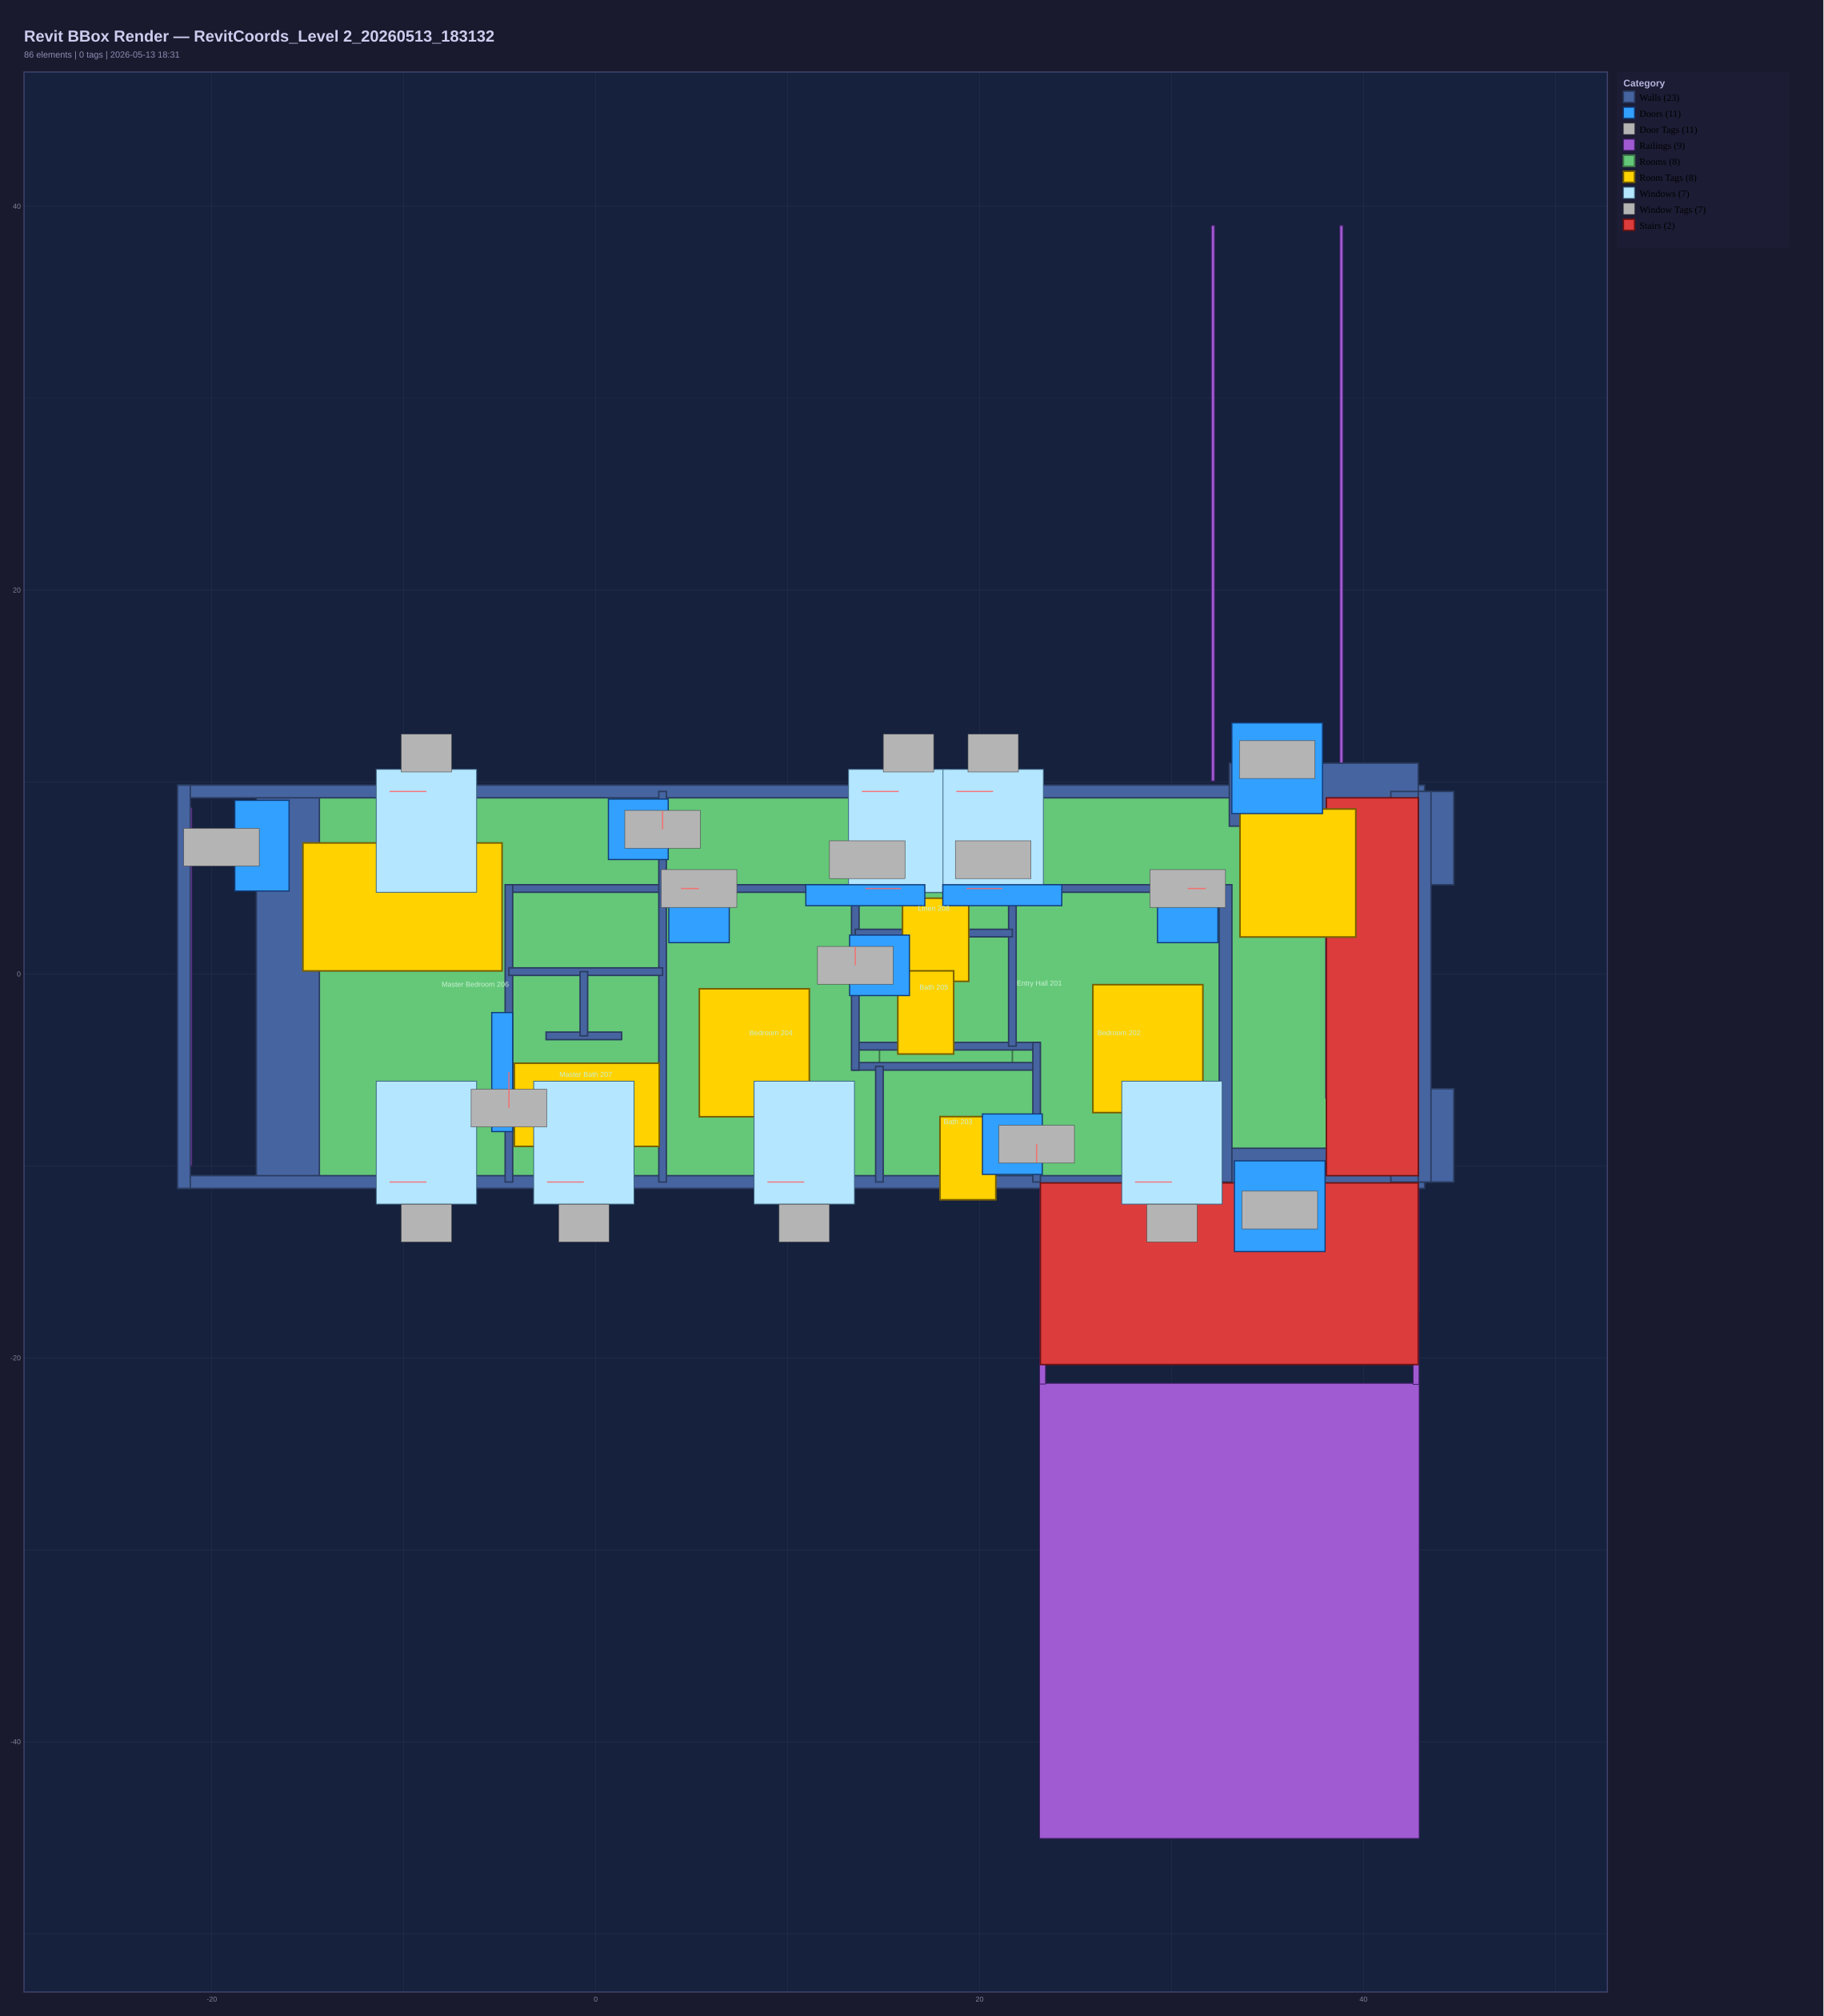

The table this chart was drawn from, first rows:
ElementId, Category, FamilyAndType, Mark, LocationType, FacingAngle_deg, Model_X_ft, Model_Y_ft, Model_Z_ft, Tag_U_ft, Tag_V_ft, ViewLocal_U_ft, ViewLocal_V_ft, BBox_Min_X, BBox_Min_Y, BBox_Max_X, BBox_Max_Y
198694, Walls, SIP 202mm Wall - conc clad, , CurveMidpt, , 43.19, -0.6614, 9.842, 43.19, -0.6614, 43.19, -0.6614, 42.85, -10.84, 43.52, 9.512
234869, Walls, Wall - Timber Clad, , CurveMidpt, , 32.81, -3.189, 9.842, 32.81, -3.189, 32.81, -3.189, 32.48, -10.84, 33.15, 4.654
423099, Walls, SH_Curtain wall, , CurveMidpt, , 37.93, 9.345, 0.0000, 37.93, 9.345, 37.93, 9.345, 33.01, 7.705, 42.85, 10.99
423107, Doors, Entrance door, 201A, BBoxCenter, , 35.51, 10.72, 14.21, 35.51, 10.72, 35.51, 10.72, 33.14, 8.361, 37.87, 13.09
428588, Walls, SIP 202mm Wall - conc clad, , CurveMidpt, , 10.87, 9.512, 9.842, 10.87, 9.512, 10.87, 9.512, -21.71, 9.181, 43.19, 9.844
428745, Walls, SIP 202mm Wall - conc clad, , CurveMidpt, , 10.87, -10.84, 9.842, 10.87, -10.84, 10.87, -10.84, -21.71, -11.17, 43.19, -10.5
428797, Walls, SH_Curtain wall, , CurveMidpt, , -16.04, -0.6614, 9.842, -16.04, -0.6614, -16.04, -0.6614, -17.68, -10.84, -14.4, 9.512
429964, Walls, Interior - Partition, , CurveMidpt, , 3.484, -0.6614, 9.842, 3.484, -0.6614, 3.484, -0.6614, 3.287, -10.84, 3.681, 9.512
430064, Walls, Interior - Partition, , CurveMidpt, , 14.15, 4.457, 9.842, 14.15, 4.457, 14.15, 4.457, -4.685, 4.26, 33.07, 4.654
430318, Walls, Interior - Partition, , CurveMidpt, , 13.52, -0.1758, 9.842, 13.52, -0.1758, 13.52, -0.1758, 13.33, -5.005, 13.72, 4.457
430361, Walls, Interior - Partition, , CurveMidpt, , 18.25, -4.808, 9.842, 18.25, -4.808, 18.25, -4.808, 13.36, -5.005, 22.97, -4.612
430412, Walls, Interior - Partition, , CurveMidpt, , 22.97, -7.297, 9.842, 22.97, -7.297, 22.97, -7.297, 22.78, -10.84, 23.17, -3.562
430859, Walls, Interior - Partition, , CurveMidpt, , -4.521, -3.189, 9.842, -4.521, -3.189, -4.521, -3.189, -4.718, -10.84, -4.324, 4.654
430997, Doors, 800 x 2100, 202, Point, 360, 30.84, 4.457, 9.842, 30.84, 4.457, 30.84, 4.457, 29.27, 1.635, 32.42, 4.752
431064, Doors, 800 x 2100, 204, Point, 180, 5.384, 4.457, 9.842, 5.384, 4.457, 5.384, 4.457, 3.809, 1.635, 6.958, 4.752
431144, Doors, 800 x 2100, 203, Point, 270, 22.97, -8.864, 9.842, 22.97, -8.864, 22.97, -8.864, 20.15, -10.44, 23.27, -7.289
431198, Doors, 800 x 2100, 205, Point, 90, 13.52, 0.4541, 9.842, 13.52, 0.4541, 13.52, 0.4541, 13.23, -1.121, 16.35, 2.029
457479, Windows, Standard, 18, Point, 180, -8.819, -10.84, 9.842, -8.819, -10.84, -8.819, -10.84, -11.43, -11.98, -6.204, -5.583
457534, Windows, Standard, 19, Point, 180, 10.87, -10.84, 9.842, 10.87, -10.84, 10.87, -10.84, 8.251, -11.98, 13.48, -5.583
457542, Windows, Standard, 20, Point, 180, 30.02, -10.84, 9.842, 30.02, -10.84, 30.02, -10.84, 27.41, -11.98, 32.64, -5.583
485432, Windows, Standard, 21, Point, 180, -8.819, 9.512, 9.842, -8.819, 9.512, -8.819, 9.512, -11.43, 4.26, -6.204, 10.66
485452, Doors, Curtain Wall Dbl Glass, 206B, BBoxCenter, , -17.39, 6.688, 13.25, -17.39, 6.688, -17.39, 6.688, -18.8, 4.325, -15.97, 9.05
485679, Doors, 800 x 2100, 206A, Point, 90, 3.484, 7.541, 9.842, 3.484, 7.541, 3.484, 7.541, 0.6621, 5.966, 3.779, 9.116
497540, Walls, Interior - Partition, , CurveMidpt, , -0.5186, 0.1260, 9.842, -0.5186, 0.1260, -0.5186, 0.1260, -4.521, -0.0708, 3.484, 0.3229
498006, Windows, Standard, 24, Point, 180, 15.79, 9.512, 9.842, 15.79, 9.512, 15.79, 9.512, 13.17, 4.26, 18.4, 10.66
505974, Doors, 2.027 x 0.945, 207, Point, 270, -4.521, -5.107, 9.842, -4.521, -5.107, -4.521, -5.107, -5.416, -8.207, -4.324, -2.006
506386, Walls, Interior - Partition, , CurveMidpt, , -0.6170, -3.22, 9.842, -0.6170, -3.22, -0.6170, -3.22, -2.586, -3.417, 1.351, -3.024
506797, Walls, Interior - Partition, , CurveMidpt, , -0.6170, -1.547, 9.842, -0.6170, -1.547, -0.6170, -1.547, -0.8139, -3.22, -0.4202, 0.1260
530178, Walls, SIP 202mm Wall - conc clad, , CurveMidpt, , -21.45, -0.6614, 9.842, -21.45, -0.6614, -21.45, -0.6614, -21.79, -11.17, -21.12, 9.844
554383, Windows, Standard, 28, Point, 180, 20.71, 9.512, 9.842, 20.71, 9.512, 20.71, 9.512, 18.09, 4.26, 23.32, 10.66
567887, Railings, SH_1100mm, , BBoxCenter, , 38.32, 1.484, 11.24, 38.32, 1.484, 38.32, 1.484, 38.24, -6.3, 38.4, 9.267
665557, Stairs, Stair, , BBoxCenter, , 40.46, -0.6614, 4.921, 40.46, -0.6614, 40.46, -0.6614, 38.07, -10.5, 42.86, 9.181
665711, Railings, SH_1100mm, , BBoxCenter, , 38.56, -0.6760, 6.792, 38.56, -0.6760, 38.56, -0.6760, 38.03, -6.467, 39.1, 5.115
706288, Windows, Standard, 93, Point, 180, -0.6170, -10.84, 9.842, -0.6170, -10.84, -0.6170, -10.84, -3.232, -11.98, 1.998, -5.583
707722, Walls, SH_Curtain wall, , CurveMidpt, , 43.07, 7.083, 0.0000, 43.07, 7.083, 43.07, 7.083, 41.43, 4.654, 44.71, 9.512
708088, Walls, SH_Curtain wall, , CurveMidpt, , 43.07, -8.406, 9.842, 43.07, -8.406, 43.07, -8.406, 41.43, -10.84, 44.71, -5.976
709245, Walls, SH_Curtain wall, , CurveMidpt, , 37.75, -10.72, 9.842, 37.75, -10.72, 37.75, -10.72, 32.81, -12.36, 42.69, -9.077
709246, Doors, Entrance door, 201B, BBoxCenter, , 35.64, -12.1, 14.21, 35.64, -12.1, 35.64, -12.1, 33.28, -14.46, 38, -9.733
725045, Stairs, Stair, , BBoxCenter, , 33.01, -15.61, 9.022, 33.01, -15.61, 33.01, -15.61, 23.17, -20.35, 42.85, -10.88
768442, Walls, Interior - Partition, , CurveMidpt, , 18.25, -3.759, 9.842, 18.25, -3.759, 18.25, -3.759, 13.52, -3.955, 23.14, -3.562
857191, Rooms, Master Bedroom 206, , Point, , -9.137, -1.953, 9.842, -9.137, -1.953, -9.137, -1.953, -16.04, -10.84, 3.484, 9.512
857192, Room Tags, Room Tag With Area, , Point, , -10.03, 3.482, 0.0000, -10.03, 3.482, -10.03, 3.482, -15.25, 0.1634, -4.878, 6.831
857194, Rooms, Master Bath 207, , Point, , 0.0000, -6.065, 9.842, 0.0000, -6.065, 0.0000, -6.065, -4.521, -10.84, 3.484, 0.1260
857195, Room Tags, Room Tag, , Point, , -0.4291, -7.995, 0.0000, -0.4291, -7.995, -0.4291, -7.995, -4.24, -8.98, 3.313, -4.647
857197, Rooms, Bedroom 204, , Point, , 8.297, -4.117, 9.842, 8.297, -4.117, 8.297, -4.117, 3.484, -10.84, 14.78, 4.457
857198, Room Tags, Room Tag With Area, , Point, , 8.297, -4.117, 0.0000, 8.297, -4.117, 8.297, -4.117, 5.399, -7.435, 11.13, -0.7680
857200, Rooms, Bath 203, , Point, , 18.99, -7.567, 9.842, 18.99, -7.567, 18.99, -7.567, 14.78, -10.84, 22.97, -4.808
857201, Room Tags, Room Tag, , Point, , 19.42, -10.78, 0.0000, 19.42, -10.78, 19.42, -10.78, 17.94, -11.76, 20.85, -7.427
857203, Rooms, Bath 205, , Point, , 18.43, -0.7438, 9.842, 18.43, -0.7438, 18.43, -0.7438, 13.52, -3.759, 21.71, 2.134
857204, Room Tags, Room Tag, , Point, , 17.23, -3.183, 0.0000, 17.23, -3.183, 17.23, -3.183, 15.74, -4.167, 18.65, 0.1660
857206, Rooms, Bedroom 202, , Point, , 28.8, -3.901, 9.842, 28.8, -3.901, 28.8, -3.901, 21.71, -10.84, 32.81, 4.457
857207, Room Tags, Room Tag With Area, , Point, , 28.8, -3.901, 0.0000, 28.8, -3.901, 28.8, -3.901, 25.9, -7.22, 31.63, -0.5524
857209, Rooms, Entry Hall 201, , Point, , 28.8, 5.723, 9.842, 28.8, 5.723, 28.8, 5.723, 3.484, -10.72, 42.74, 9.512
857210, Room Tags, Room Tag With Area, , Point, , 36.62, 5.249, 0.0000, 36.62, 5.249, 36.62, 5.249, 33.57, 1.93, 39.6, 8.597
931377, Railings, SH_1100mm, , BBoxCenter, , 38.85, 24.53, 11.24, 38.85, 24.53, 38.85, 24.53, 38.77, 10.06, 38.93, 39
931569, Railings, SH_1100mm, , BBoxCenter, , 32.16, 24.53, 11.24, 32.16, 24.53, 32.16, 24.53, 32.08, 10.06, 32.24, 39
931630, Railings, SH_1100mm, , BBoxCenter, , -21.12, -0.6614, 11.24, -21.12, -0.6614, -21.12, -0.6614, -21.2, -9.984, -21.04, 8.661
932401, Railings, SH_1100mm, , BBoxCenter, , 23.28, -16.24, 10.97, 23.28, -16.24, 23.28, -16.24, 23.13, -21.36, 23.44, -11.13
932862, Railings, SH_1100mm, , BBoxCenter, , 42.81, -14.28, 11.24, 42.81, -14.28, 42.81, -14.28, 42.73, -17.43, 42.9, -11.13
933811, Railings, SH_1100mm, , BBoxCenter, , 42.74, -16.25, 10.97, 42.74, -16.25, 42.74, -16.25, 42.59, -21.38, 42.9, -11.13
... 46 more rows
